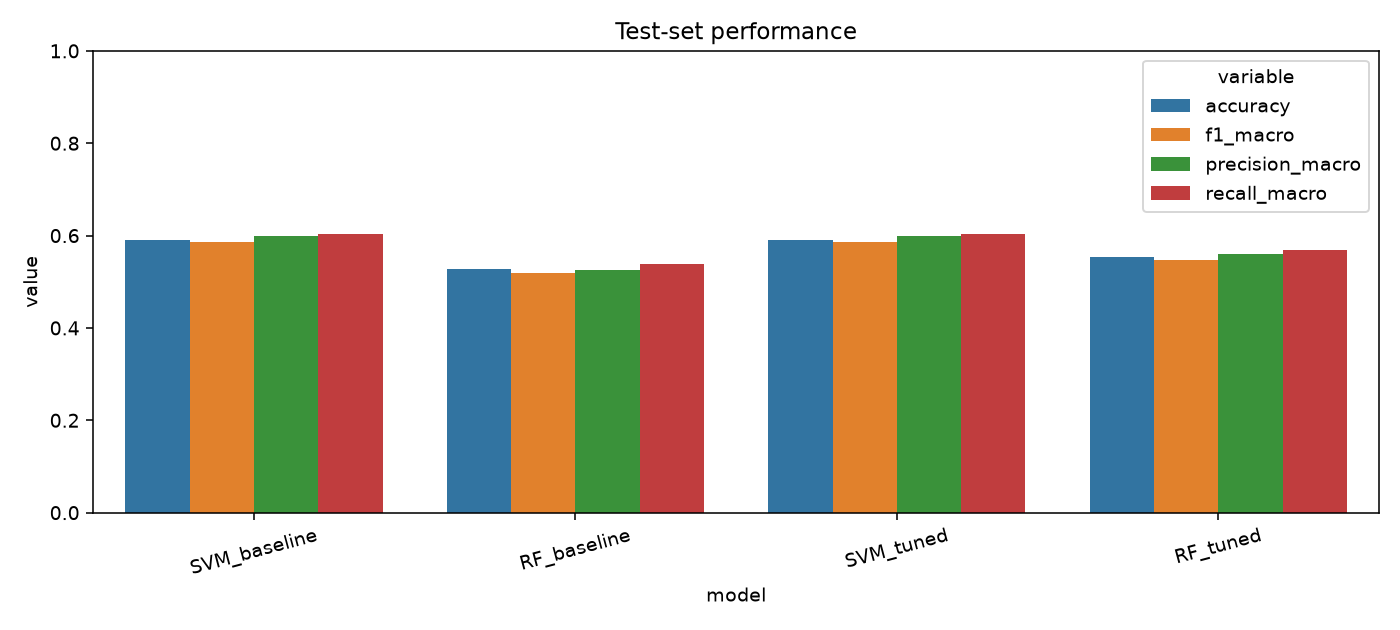

The data file committed next to this chart (first rows):
model, accuracy, precision_macro, recall_macro, f1_macro, f1_weighted, cv_f1_macro, best_params
SVM_baseline, 0.59, 0.5985, 0.6031, 0.5865, 0.5928, , 
RF_baseline, 0.5267, 0.5245, 0.5375, 0.518, 0.5224, , 
SVM_tuned, 0.59, 0.5985, 0.6031, 0.5865, 0.5928, 0.6332, {'clf__C': 1, 'clf__gamma': 'scale', 'cl…
RF_tuned, 0.5533, 0.56, 0.5687, 0.5472, 0.5518, 0.5992, {'clf__max_depth': None, 'clf__max_featu…
